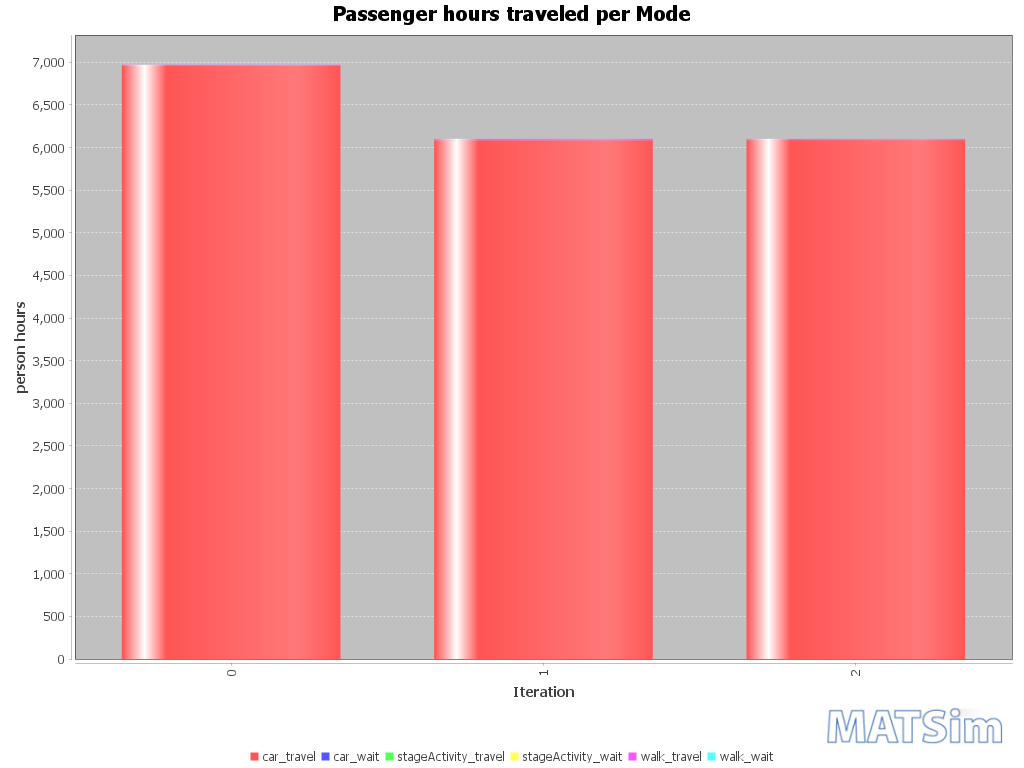

The file beside this chart, header and first rows:
Iteration; car_travel; car_wait; stageActivity_travel; stageActivity_wait; walk_travel; walk_wait
0; 6957; 0; 0; 0; 16; 0
1; 6087; 0; 0; 0; 16; 0
2; 6087; 0; 0; 0; 16; 0
